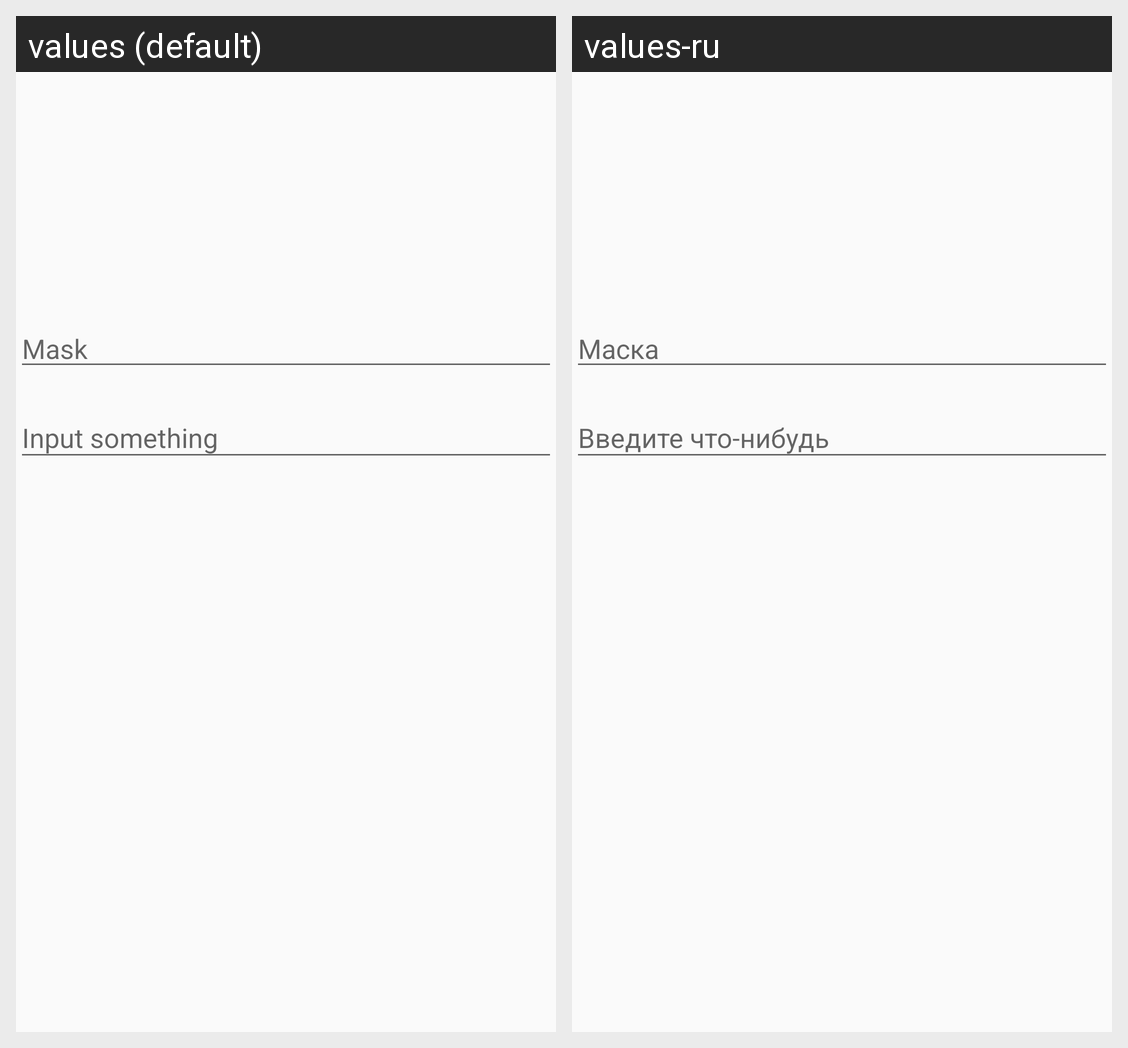

This grid shows one Android layout under two languages. Give, for every string resource on the screen, its name, the default text and each shown locale's text.
Android screen res/layout/activity_custom_mask.xml rendered under 2 locales, left to right: values (default), values-ru. Device: Nexus 5 (rendered at 1080×1920; each locale shown at half size, 540×960, under a caption strip naming it); theme AppTheme.
Strings drawn on this screen, with the default value and each locale's value (text and hints the layout hard-codes, and strings that could not be matched under every locale, appear in the picture but are not listed):

hint_mask
  values: Mask
  values-ru: Маска

hint_data
  values: Input something
  values-ru: Введите что-нибудь
